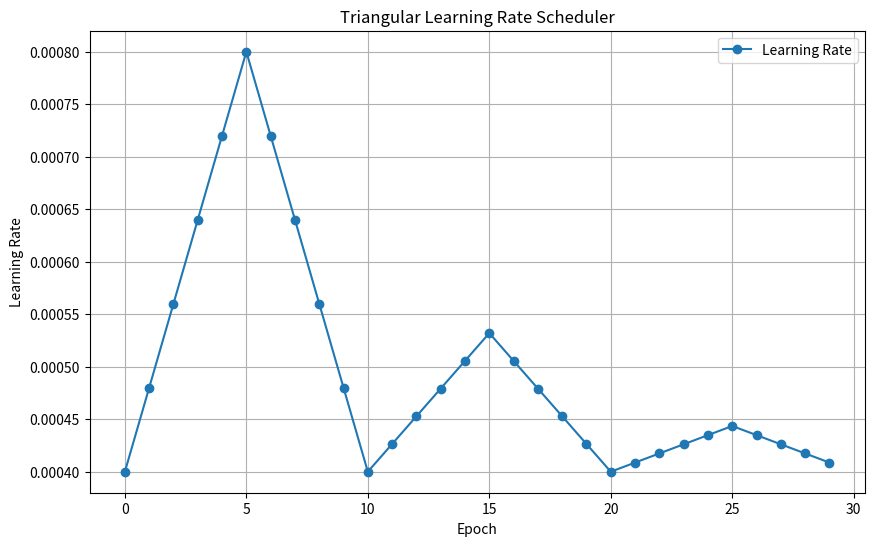

This figure's Python source:
import numpy as np
import matplotlib.pyplot as plt


def lrSchedulerTriangular(epoch, factor, base_lr, decay):
    cycle = 1 + np.floor(epoch / decay)
    x = np.abs(epoch / (decay * 0.5) - 2 * cycle + 1)

    scale = factor ** (cycle - 1)  # Shrinks max_lr every cycle

    new_lr = base_lr + base_lr * max(0, (1 - x)) * scale
    return new_lr

# Parameters
factor = 0.33
base_lr = 0.0004
decay = 10
epochs = np.arange(0, 30)

# Compute learning rates
learning_rates = [lrSchedulerTriangular(epoch, factor, base_lr, decay) for epoch in epochs]

# Plot the learning rate schedule
plt.figure(figsize=(10, 6))
plt.plot(epochs, learning_rates, marker='o', label="Learning Rate")
plt.title("Triangular Learning Rate Scheduler")
plt.xlabel("Epoch")
plt.ylabel("Learning Rate")
plt.grid(True)
plt.legend()
plt.show()
